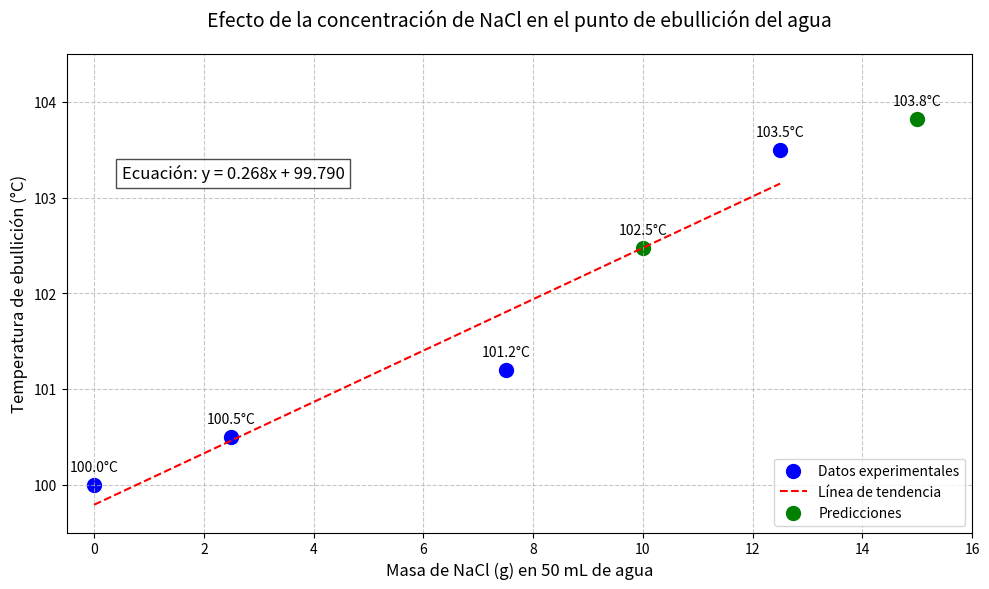

The script that saved this image:
import matplotlib.pyplot as plt
import numpy as np
from scipy import stats

# Datos experimentales
nacl_g = [0, 2.5, 7.5, 12.5]
teb_experimental = [100.0, 100.5, 101.2, 103.5]  # Asumiendo 103.5°C para 12.5g

# Cálculo de la línea de tendencia (regresión lineal)
pendiente, intercepto, r_valor, p_valor, std_err = stats.linregress(nacl_g, teb_experimental)
linea_tendencia = [intercepto + pendiente * x for x in nacl_g]

# Predicciones para 10g y 15g
prediccion_10g = intercepto + pendiente * 10
prediccion_15g = intercepto + pendiente * 15

# Crear la gráfica
plt.figure(figsize=(10, 6))
plt.scatter(nacl_g, teb_experimental, color='blue', s=100, label='Datos experimentales')
plt.plot(nacl_g, linea_tendencia, color='red', linestyle='--', label='Línea de tendencia')

# Marcar predicciones
plt.scatter([10, 15], [prediccion_10g, prediccion_15g], color='green', s=100, label='Predicciones')

# Añadir ecuación de la línea de tendencia
ecuacion = f'y = {pendiente:.3f}x + {intercepto:.3f}'
plt.text(0.5, 103.2, f'Ecuación: {ecuacion}', fontsize=12, bbox=dict(facecolor='white', alpha=0.7))

# Personalizar la gráfica
plt.title('Efecto de la concentración de NaCl en el punto de ebullición del agua', fontsize=14, pad=20)
plt.xlabel('Masa de NaCl (g) en 50 mL de agua', fontsize=12)
plt.ylabel('Temperatura de ebullición (°C)', fontsize=12)
plt.grid(True, linestyle='--', alpha=0.7)
plt.legend(loc='lower right')

# Ajustar ejes
plt.xlim(-0.5, 16)
plt.ylim(99.5, 104.5)

# Mostrar valores en los puntos
for i, (x, y) in enumerate(zip(nacl_g, teb_experimental)):
    plt.annotate(f'{y}°C', (x, y), textcoords="offset points", xytext=(0,10), ha='center')

plt.annotate(f'{prediccion_10g:.1f}°C', (10, prediccion_10g), textcoords="offset points", xytext=(0,10), ha='center')
plt.annotate(f'{prediccion_15g:.1f}°C', (15, prediccion_15g), textcoords="offset points", xytext=(0,10), ha='center')

plt.tight_layout()
plt.show()

# Mostrar valores de predicción
print(f"Predicción para 10g de NaCl: {prediccion_10g:.2f}°C")
print(f"Predicción para 15g de NaCl: {prediccion_15g:.2f}°C")
